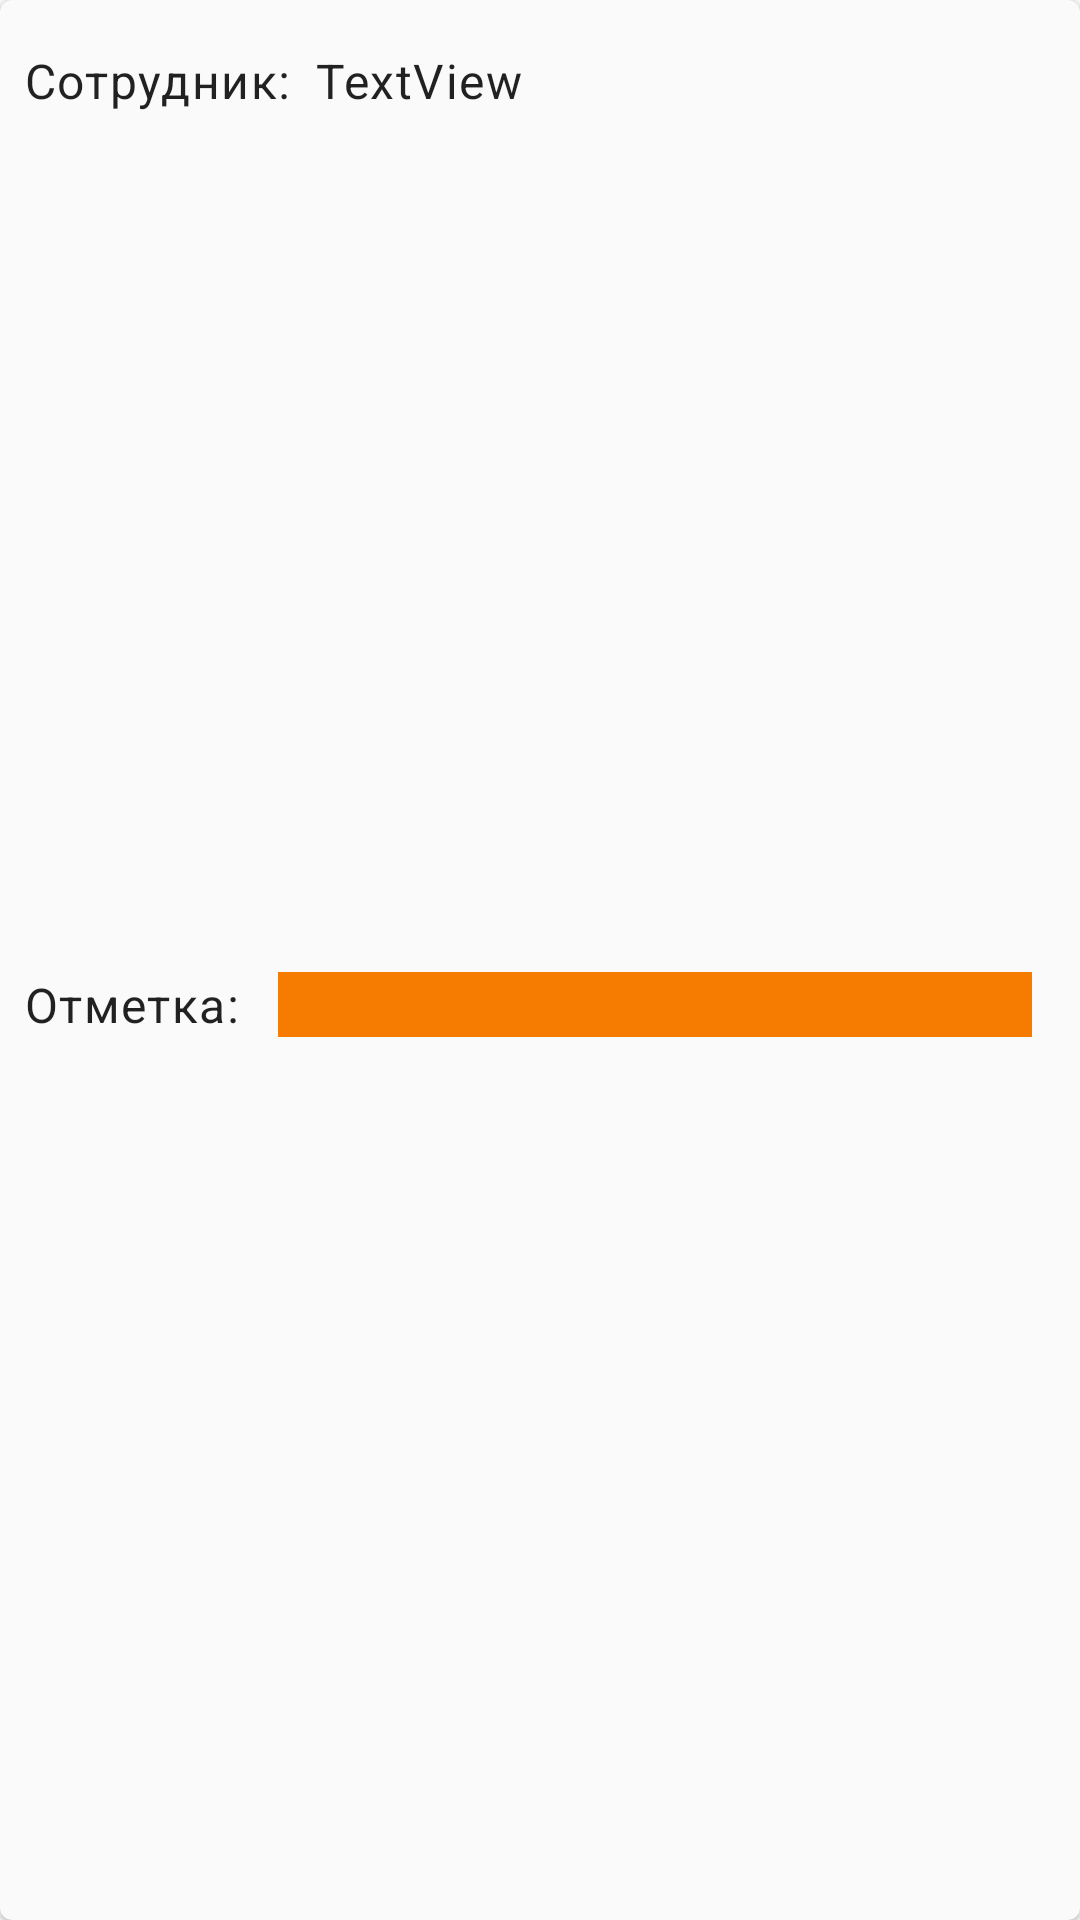

Android layout source for this screen:
<!-- AndroidManifest.xml: application theme AppTheme -->
<!-- res/layout/cardview_emp_daily.xml -->
<?xml version="1.0" encoding="utf-8"?>
<com.google.android.material.card.MaterialCardView xmlns:android="http://schemas.android.com/apk/res/android"
    xmlns:app="http://schemas.android.com/apk/res-auto"
    android:layout_width="match_parent"
    android:layout_height="wrap_content">

    <androidx.constraintlayout.widget.ConstraintLayout
        android:layout_width="match_parent"
        android:layout_height="match_parent">

        <TextView
            android:id="@+id/textView4"
            android:layout_width="wrap_content"
            android:layout_height="wrap_content"
            android:layout_marginStart="8dp"
            android:layout_marginTop="16dp"
            android:text="@string/employee"
            android:textAppearance="@style/TextAppearance.MaterialComponents.Body1"
            app:layout_constraintStart_toStartOf="parent"
            app:layout_constraintTop_toTopOf="parent" />

        <TextView
            android:id="@+id/textView_empName"
            android:layout_width="wrap_content"
            android:layout_height="wrap_content"
            android:layout_marginStart="8dp"
            android:text="TextView"
            android:textAppearance="@style/TextAppearance.MaterialComponents.Body1"
            app:layout_constraintStart_toEndOf="@+id/textView4"
            app:layout_constraintTop_toTopOf="@+id/textView4" />

        <TextView
            android:id="@+id/textView6"
            android:layout_width="wrap_content"
            android:layout_height="wrap_content"
            android:layout_marginTop="8dp"
            android:layout_marginBottom="16dp"
            android:text="Отметка: "
            android:textAppearance="@style/TextAppearance.MaterialComponents.Body1"
            app:layout_constraintBottom_toBottomOf="parent"
            app:layout_constraintStart_toStartOf="@+id/textView4"
            app:layout_constraintTop_toBottomOf="@+id/textView4" />

        <Spinner
            android:id="@+id/spinner"
            android:layout_width="0dp"
            android:layout_height="0dp"
            android:layout_marginStart="8dp"
            android:layout_marginEnd="16dp"
            android:background="@color/secondaryColor"
            app:layout_constraintBottom_toBottomOf="@+id/textView6"
            app:layout_constraintEnd_toEndOf="parent"
            app:layout_constraintStart_toEndOf="@+id/textView6"
            app:layout_constraintTop_toTopOf="@+id/textView6" />
    </androidx.constraintlayout.widget.ConstraintLayout>
</com.google.android.material.card.MaterialCardView>
<!-- resources referenced by this layout -->
<resources>
  <color name="secondaryColor">#f57c00</color>
  <string name="employee">Сотрудник:</string>
  <style name="AppTheme" parent="Theme.MaterialComponents.DayNight.DarkActionBar">
          <item name="colorPrimary">@color/secondaryColor</item> 
          <item name="colorPrimaryVariant">@color/primaryLightColor</item>
          <item name="colorPrimaryDark">@color/primaryDarkColor</item> 
          <item name="colorOnPrimary">#FFFFFF</item>
          <item name="colorSecondary">@color/secondaryColor</item>
          <item name="colorSecondaryVariant">@color/secondaryLightColor</item>
          <item name="colorOnSecondary">#FFFFFF</item>
          <item name="colorError">#F44336</item>
          <item name="colorOnError">#FFFFFF</item>
          <item name="colorSurface">@color/backgroundColor</item> 
          <item name="colorOnSurface">@color/primaryDarkColor</item> 
          <item name="android:colorBackground">@color/backgroundColor</item>
          <item name="colorOnBackground">#212121</item>
  
          <item name="windowActionBar">false</item>
          <item name="windowNoTitle">true</item>
      </style>
  <color name="primaryLightColor">#819ca9</color>
  <color name="primaryDarkColor">#29434e</color>
  <color name="secondaryLightColor">#c56200</color>
  <color name="backgroundColor">#fafafa</color>
</resources>
